Labelled photos from "ProjectAkhirMultimedia", an image-classification folder in M-2002/ProjectAkhirMultimedia. The possible labels are: emprit ginger, jahe merah, jahe putih, kencur, kunyit hitam, kunyit kuning, kunyit putih, lengkuas, temulawak.

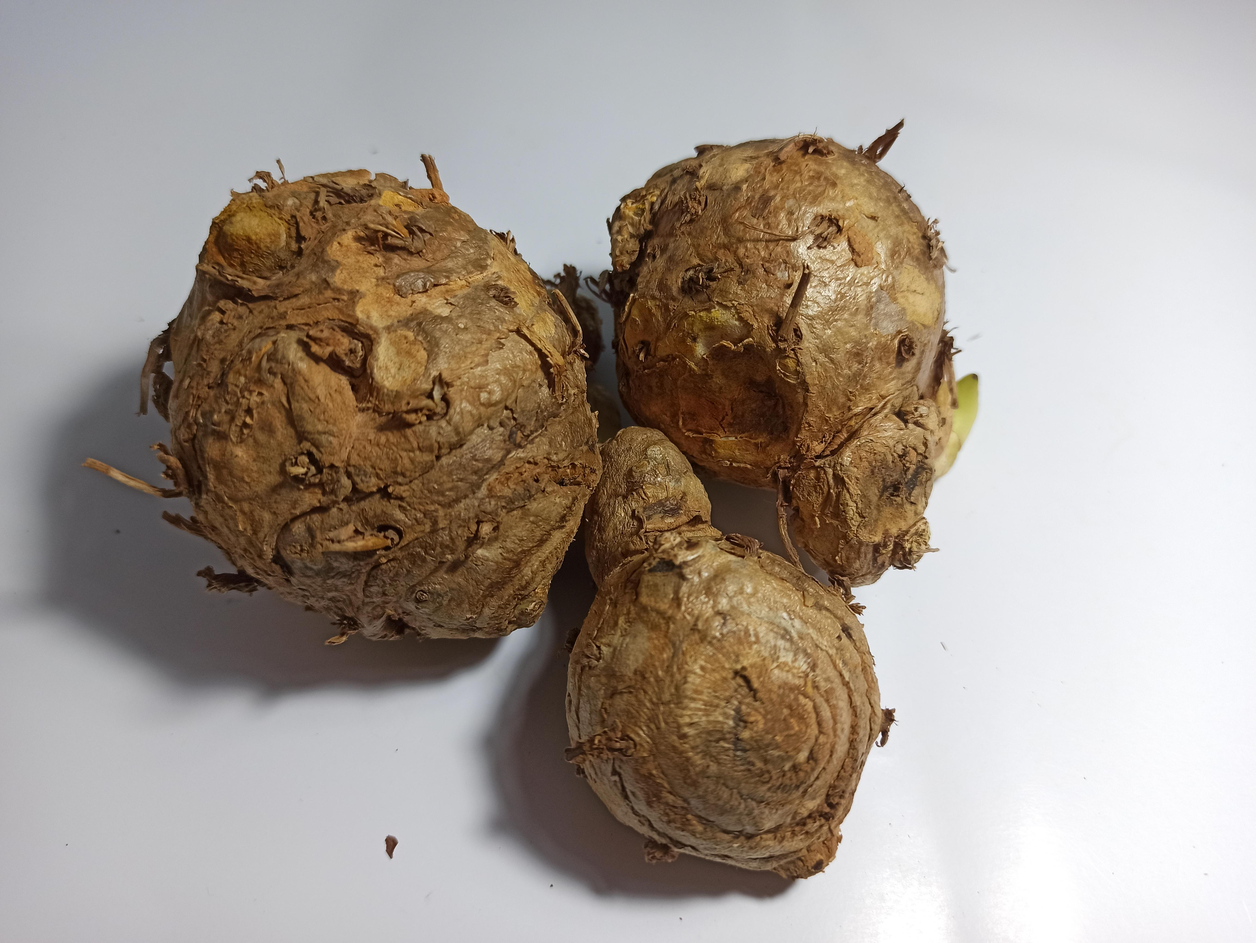
Label: temulawak

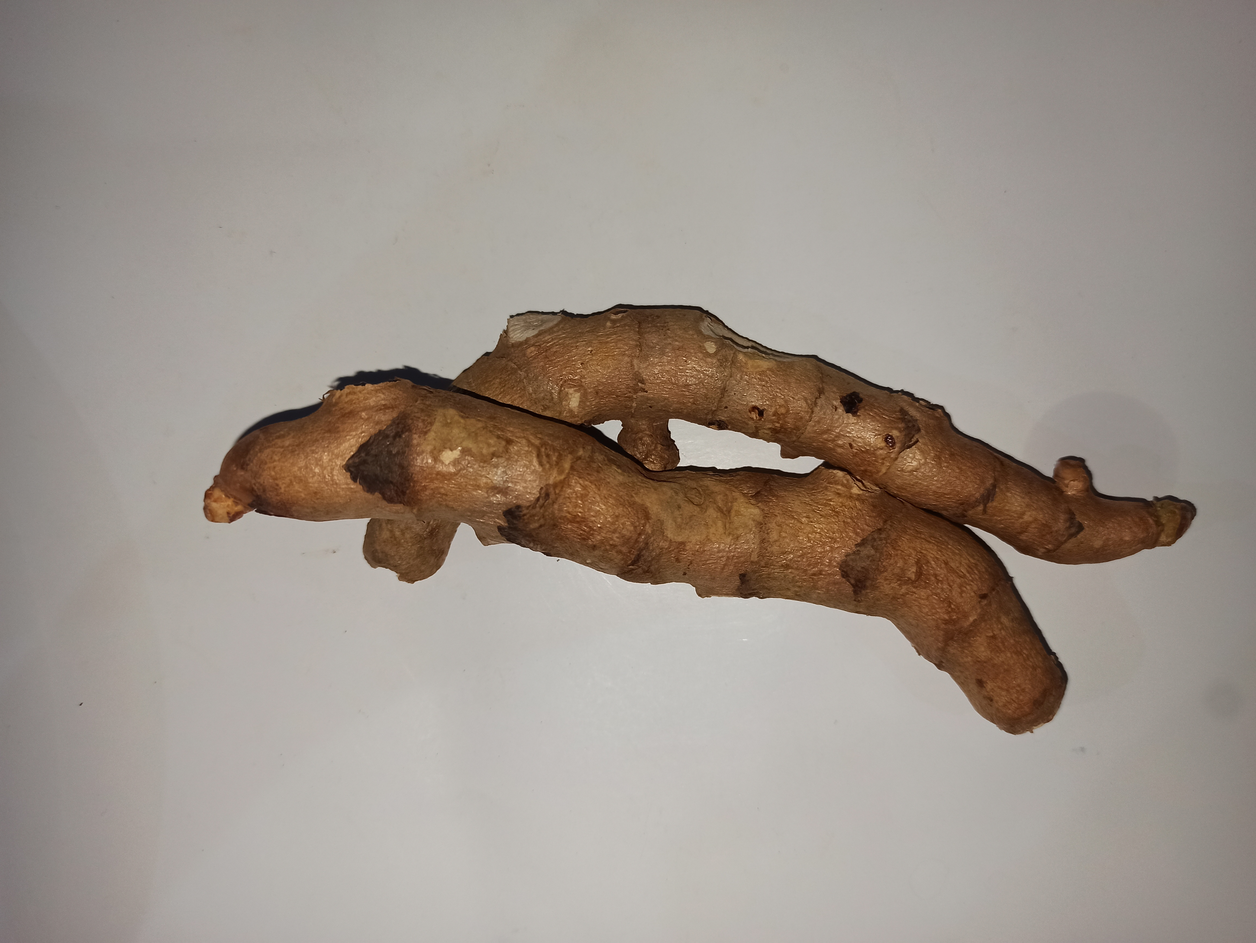
Label: kunyit hitam

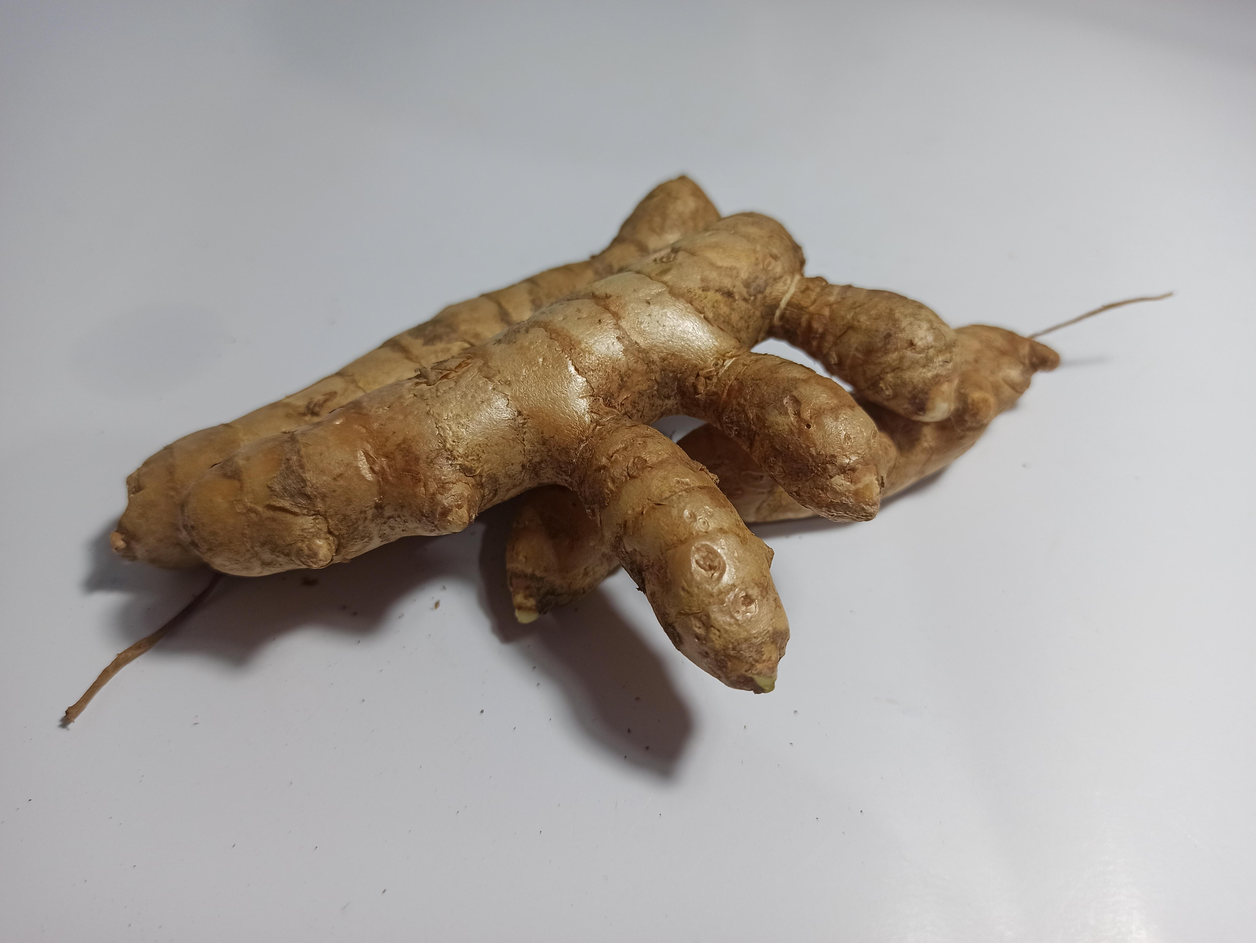
Label: kunyit kuning

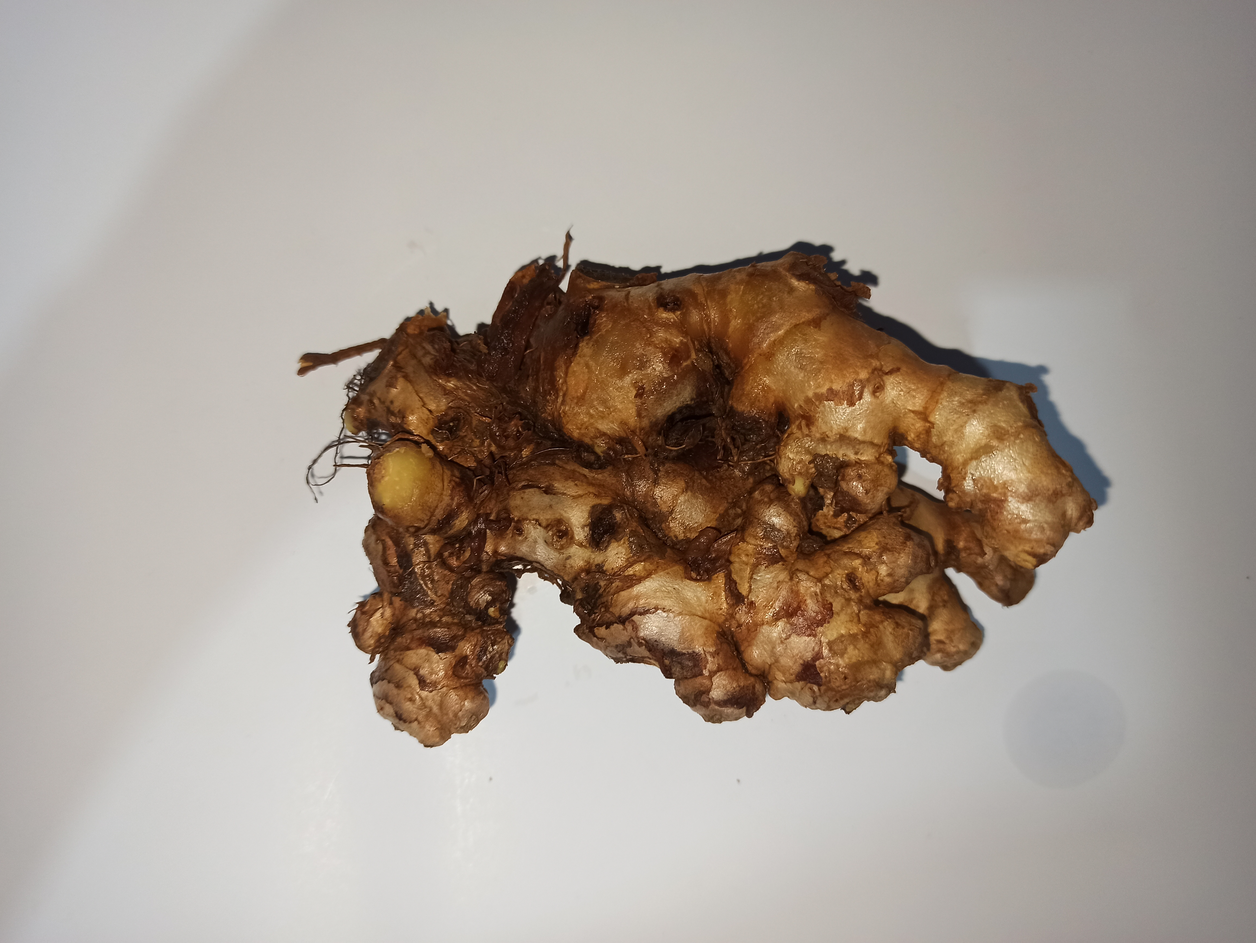
Label: jahe merah

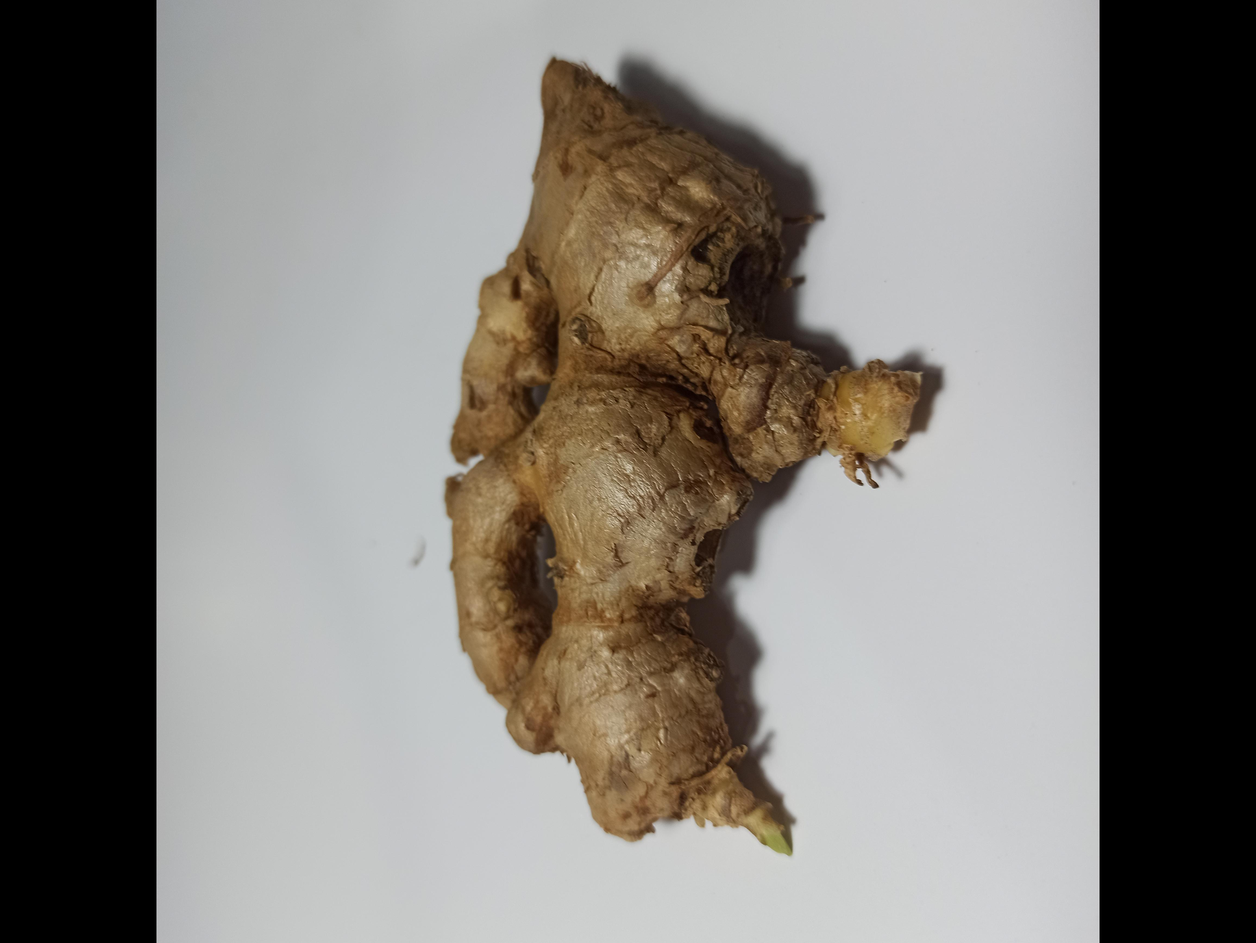
Label: emprit ginger

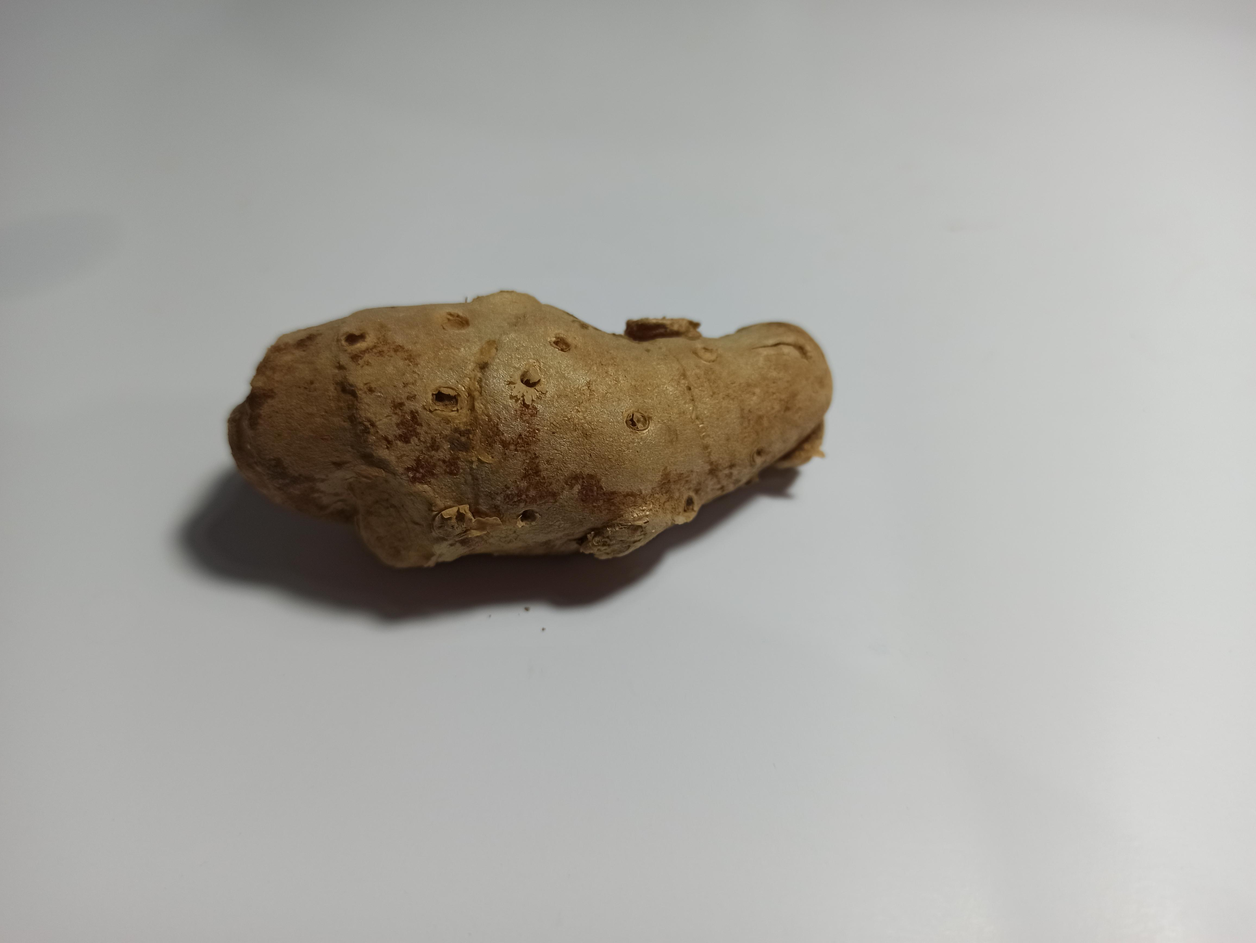
Label: kencur
